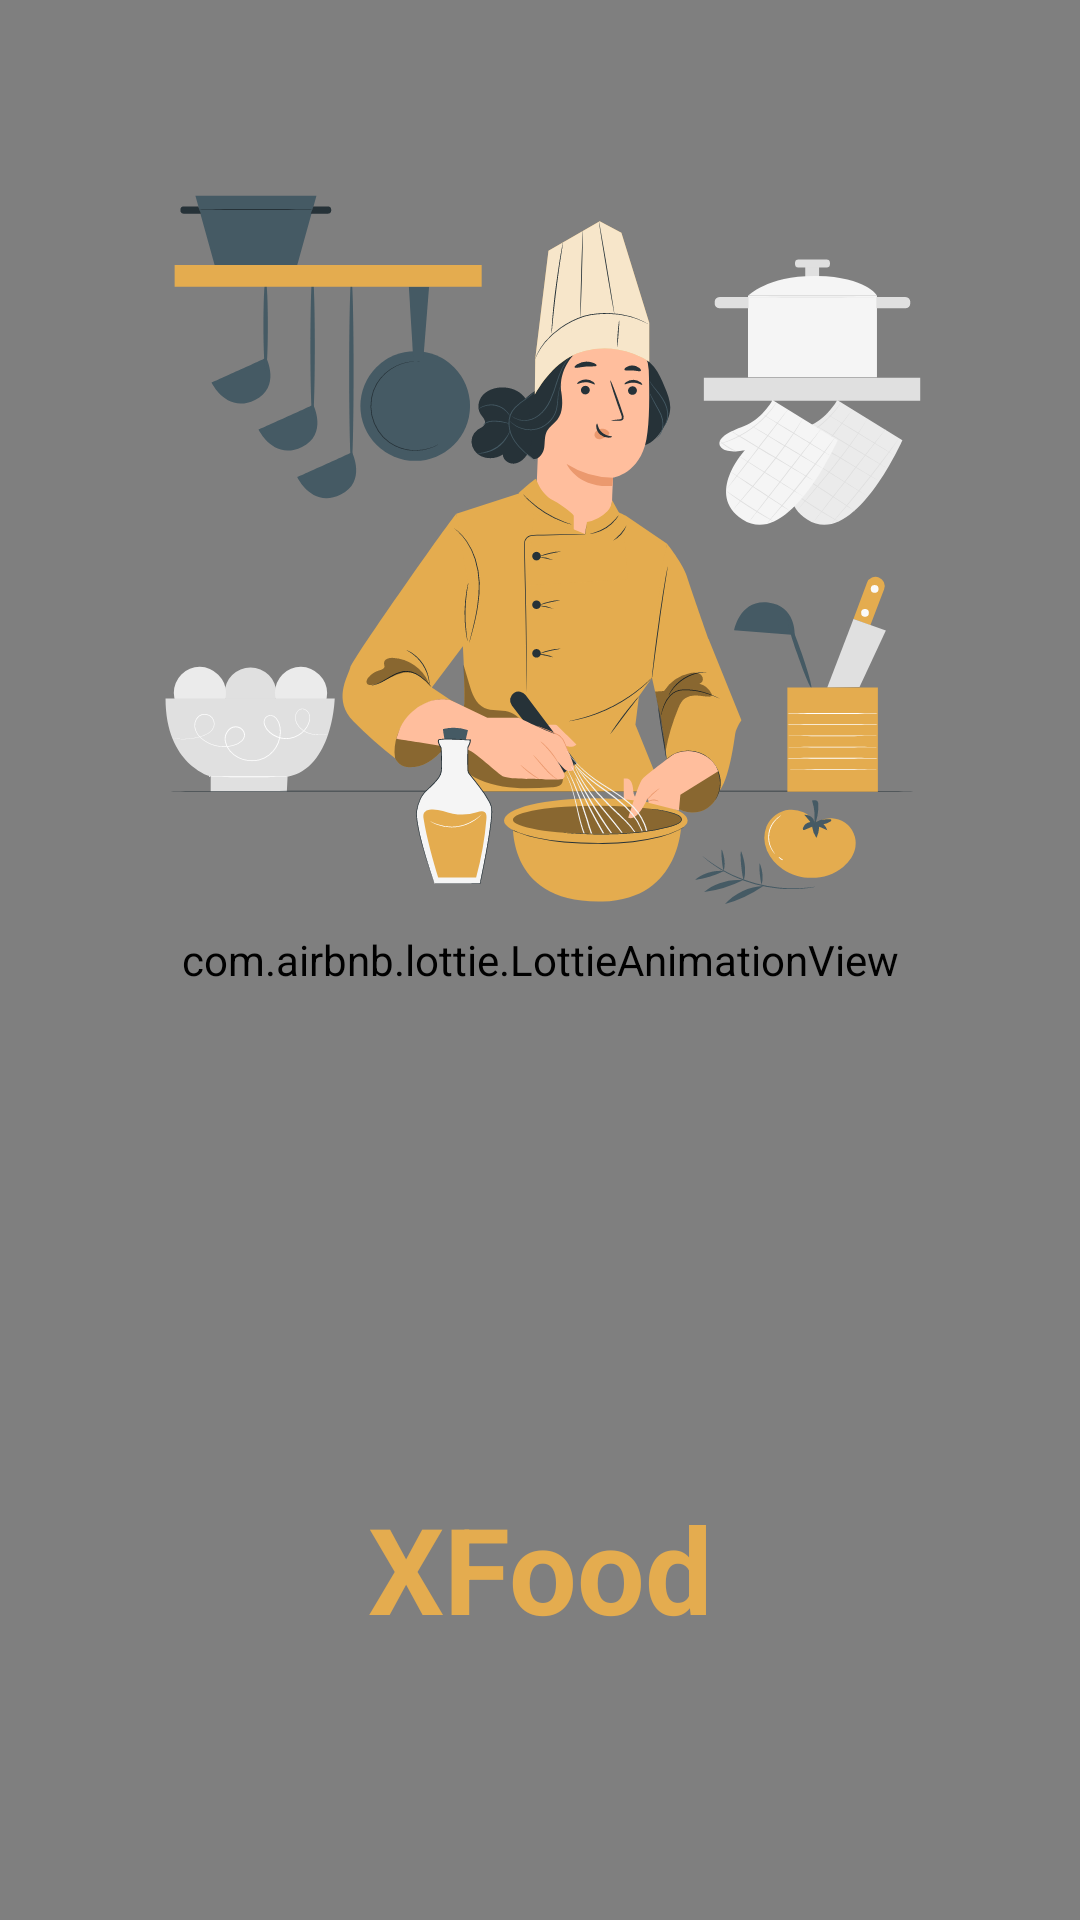

Layout XML and referenced resources for this Android screen:
<!-- AndroidManifest.xml: application theme Base.Theme.MealApp -->
<!-- res/layout/fragment_splash_screen.xml -->
<?xml version="1.0" encoding="utf-8"?>
<androidx.constraintlayout.widget.ConstraintLayout xmlns:android="http://schemas.android.com/apk/res/android"
    xmlns:app="http://schemas.android.com/apk/res-auto"
    xmlns:tools="http://schemas.android.com/tools"
    android:layout_width="match_parent"
    android:layout_height="match_parent"
    tools:context=".get_started.view.SplashScreenFragment">

    <com.airbnb.lottie.LottieAnimationView

        android:id="@+id/animation_view"
        android:layout_width="match_parent"
        android:layout_height="match_parent"
        android:background="@color/mercury"
        app:lottie_autoPlay="true"
        app:lottie_loop="true"
        app:lottie_rawRes="@raw/sp"
        tools:layout_editor_absoluteX="4dp"
        tools:layout_editor_absoluteY="114dp" />

    <ImageView
        android:id="@+id/splashSvg"
        android:layout_width="409dp"
        android:layout_height="282dp"
        android:layout_marginTop="36dp"
        android:src="@drawable/splash_ill"
        app:layout_constraintEnd_toEndOf="parent"
        app:layout_constraintStart_toStartOf="parent"
        app:layout_constraintTop_toTopOf="parent" />
    <TextView
        android:id="@+id/textView"
        android:layout_width="195dp"
        android:layout_height="68dp"
        android:layout_marginBottom="76dp"
        android:elevation="5dp"
        android:shadowColor="@color/anzac"
        android:text="@string/appname"
        android:textAlignment="center"
        android:textColor="@color/anzac"
        android:textSize="40sp"

        android:textStyle="bold"
        app:layout_constraintBottom_toBottomOf="parent"
        app:layout_constraintEnd_toEndOf="parent"
        app:layout_constraintHorizontal_bias="0.502"
        app:layout_constraintStart_toStartOf="parent" />


</androidx.constraintlayout.widget.ConstraintLayout>
<!-- resources referenced by this layout -->
<resources>
  <color name="anzac">#E4AC4F</color>
  <color name="mercury">#E4E4E4</color>
  <!-- drawable splash_ill: vector/xml drawable (drawable, 54597 chars, omitted) -->
  <string name="appname">XFood</string>
  <style name="Base.Theme.MealApp" parent="Theme.Material3.DayNight">
           <item name="colorPrimary">@color/anzac</item>
      </style>
</resources>
